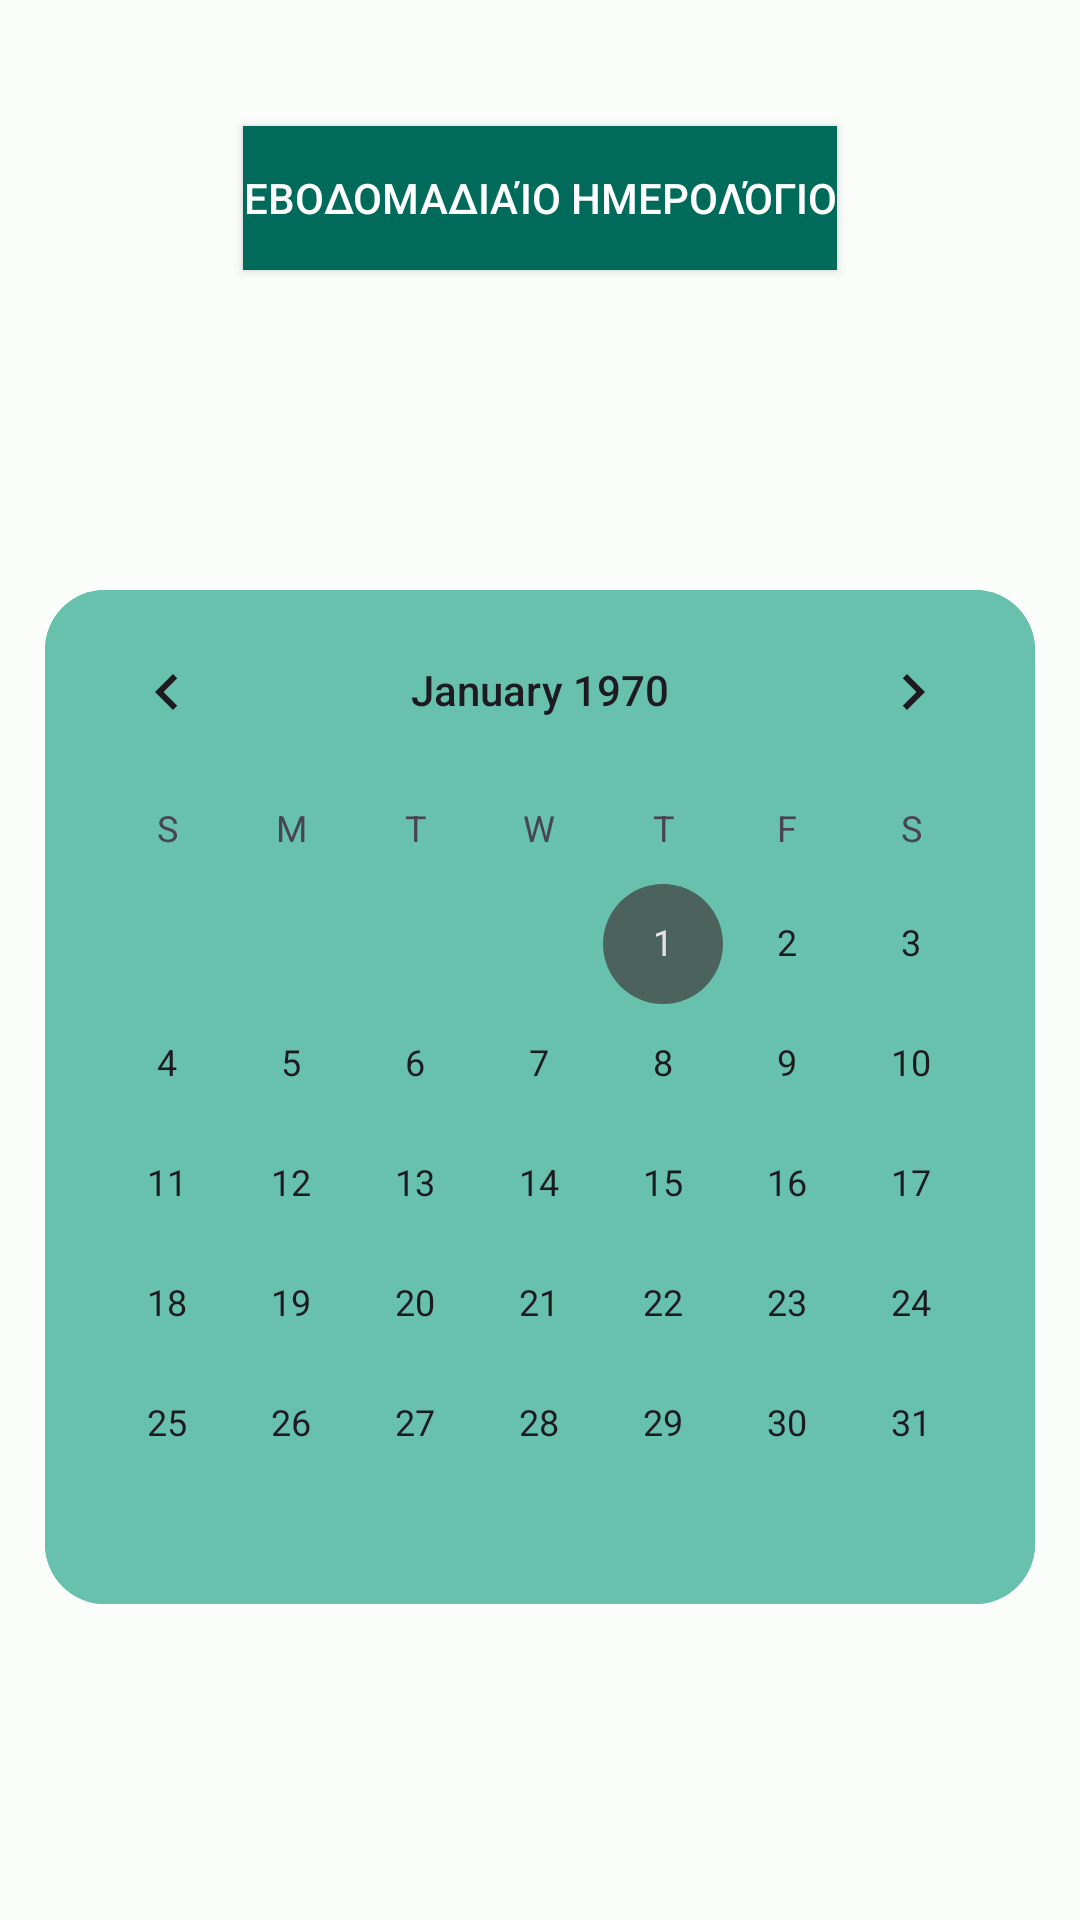

This screen was rendered from an Android layout file. Write that file and the resources it references.
<!-- AndroidManifest.xml: application theme CureMeApp -->
<!-- res/layout/activity_main_r6.xml -->
<?xml version="1.0" encoding="utf-8"?>
<androidx.constraintlayout.widget.ConstraintLayout
    xmlns:android="http://schemas.android.com/apk/res/android"
    xmlns:app="http://schemas.android.com/apk/res-auto"
    xmlns:tools="http://schemas.android.com/tools"
    android:layout_width="match_parent"
    android:layout_height="match_parent"
    tools:context=".MainActivityR6">


    <Button
        android:id="@+id/button"
        android:layout_width="wrap_content"
        android:layout_height="wrap_content"
        android:layout_marginTop="42dp"
        android:background="@color/md_theme_light_primary"
        android:onClick="weeklyAction"
        android:text="Εβοδομαδιαίο Ημερολόγιο"
        android:textColor="@color/md_theme_light_onPrimary"
        app:layout_constraintEnd_toEndOf="parent"
        app:layout_constraintStart_toStartOf="parent"
        app:layout_constraintTop_toTopOf="parent" />

    <LinearLayout
        android:id="@+id/linearLayout"
        android:layout_width="wrap_content"
        android:layout_height="wrap_content"
        android:layout_marginTop="1dp"
        android:orientation="vertical"
        app:layout_constraintBottom_toBottomOf="parent"
        app:layout_constraintEnd_toEndOf="parent"
        app:layout_constraintStart_toStartOf="parent"
        app:layout_constraintTop_toBottomOf="@+id/button">

        <LinearLayout
            android:layout_width="match_parent"
            android:layout_height="wrap_content"
            android:layout_marginTop="10dp"
            android:layout_marginBottom="10dp"
            android:background="@color/seed"
            android:orientation="horizontal"
            android:visibility="gone">

            <Button
                android:layout_width="0dp"
                android:layout_height="wrap_content"
                android:layout_weight="1"
                android:background="@null"
                android:onClick="previousMonthAction"
                android:text="@string/Back"
                android:textColor="@color/white"
                android:textSize="20sp"
                android:textStyle="bold" />

            <TextView
                android:id="@+id/MonthYearTV"
                android:layout_width="0dp"
                android:layout_height="wrap_content"
                android:layout_weight="2"
                android:background="@color/seed"
                android:text="@string/_2023"
                android:textAlignment="center"
                android:textColor="@color/white"
                android:textSize="20sp"
                android:textStyle="bold" />

            <Button
                android:layout_width="0dp"
                android:layout_height="wrap_content"
                android:layout_weight="1"
                android:background="@null"
                android:onClick="nextMonthAction"
                android:text="@string/Next"
                android:textColor="@color/white"
                android:textSize="20sp"
                android:textStyle="bold" />

        </LinearLayout>

        <LinearLayout
            android:layout_width="match_parent"
            android:layout_height="wrap_content"
            android:background="@color/seed"
            android:orientation="horizontal"
            android:visibility="gone">

            <TextView
                android:layout_width="0dp"
                android:layout_height="wrap_content"
                android:layout_weight="1"
                android:text="Δε"
                android:textAlignment="center"
                android:textColor="@color/white"
                android:textSize="15sp" />


            <TextView
                android:layout_width="0dp"
                android:layout_height="wrap_content"
                android:layout_weight="1"
                android:text="Τρ"
                android:textAlignment="center"
                android:textColor="@color/white"
                android:textSize="15sp" />


            <TextView
                android:layout_width="0dp"
                android:layout_height="wrap_content"
                android:layout_weight="1"
                android:text="Τε"
                android:textAlignment="center"
                android:textColor="@color/white"
                android:textSize="15sp" />

            <TextView
                android:layout_width="0dp"
                android:layout_height="wrap_content"
                android:layout_weight="1"
                android:text="Πε"
                android:textAlignment="center"
                android:textColor="@color/black"
                android:textSize="15sp" />

            <TextView
                android:layout_width="0dp"
                android:layout_height="wrap_content"
                android:layout_weight="1"
                android:text="Πα"
                android:textAlignment="center"
                android:textColor="@color/black"
                android:textSize="15sp" />

            <TextView
                android:layout_width="0dp"
                android:layout_height="wrap_content"
                android:layout_weight="1"
                android:text="Σα"
                android:textAlignment="center"
                android:textColor="@color/black"
                android:textSize="15sp" />

            <TextView
                android:layout_width="0dp"
                android:layout_height="wrap_content"
                android:layout_weight="1"
                android:text="Κυ"
                android:textAlignment="center"
                android:textColor="@color/black"
                android:textSize="15sp" />

        </LinearLayout>

        <CalendarView
            android:layout_width="wrap_content"
            android:layout_height="wrap_content"
            android:layout_margin="15dp"
            android:background="@drawable/calendar_shape_r10"/>

        <androidx.recyclerview.widget.RecyclerView
            android:id="@+id/calendarRecyclerView"
            android:layout_width="match_parent"
            android:layout_height="match_parent"
            android:background="@color/seed"
            android:visibility="gone"/>

    </LinearLayout>

</androidx.constraintlayout.widget.ConstraintLayout>
<!-- resources referenced by this layout -->
<resources>
  <color name="black">#FF000000</color>
  <color name="md_theme_light_onPrimary">#FFFFFF</color>
  <color name="md_theme_light_primary">#006B5A</color>
  <color name="seed">#67C1AC</color>
  <color name="white">#FFFFFFFF</color>
  <!-- drawable calendar_shape_r10 (drawable) -->
  <?xml version="1.0" encoding="utf-8"?>
  <shape xmlns:android="http://schemas.android.com/apk/res/android"
      android:shape="rectangle">
  
      <solid android:color="@color/seed"/>
  
      <corners
          android:radius="60px"
          />
  </shape>
  <string name="Back">&lt;</string>
  <string name="Next">&gt;</string>
  <string name="_2023">June 2023</string>
  <color name="md_theme_light_primaryContainer">#79F8DC</color>
  <color name="md_theme_light_onPrimaryContainer">#00201A</color>
  <color name="md_theme_light_secondary">#4B635C</color>
  <color name="md_theme_light_onSecondary">#FFFFFF</color>
  <color name="md_theme_light_secondaryContainer">#CDE8DF</color>
  <color name="md_theme_light_onSecondaryContainer">#06201A</color>
  <color name="md_theme_light_tertiary">#436278</color>
  <color name="md_theme_light_onTertiary">#FFFFFF</color>
  <color name="md_theme_light_tertiaryContainer">#C8E6FF</color>
  <color name="md_theme_light_onTertiaryContainer">#001E2E</color>
  <color name="md_theme_light_error">#BA1A1A</color>
  <color name="md_theme_light_errorContainer">#FFDAD6</color>
  <color name="md_theme_light_onError">#FFFFFF</color>
  <color name="md_theme_light_onErrorContainer">#410002</color>
  <color name="md_theme_light_background">#FAFDFA</color>
  <color name="md_theme_light_onBackground">#191C1B</color>
  <color name="md_theme_light_surface">#FAFDFA</color>
  <color name="md_theme_light_onSurface">#191C1B</color>
  <color name="md_theme_light_surfaceVariant">#DBE5E0</color>
  <color name="md_theme_light_onSurfaceVariant">#3F4946</color>
  <color name="md_theme_light_outline">#6F7975</color>
  <color name="md_theme_light_inverseOnSurface">#EFF1EF</color>
  <color name="md_theme_light_inverseSurface">#2E3130</color>
  <color name="md_theme_light_inversePrimary">#5ADBC0</color>
</resources>
